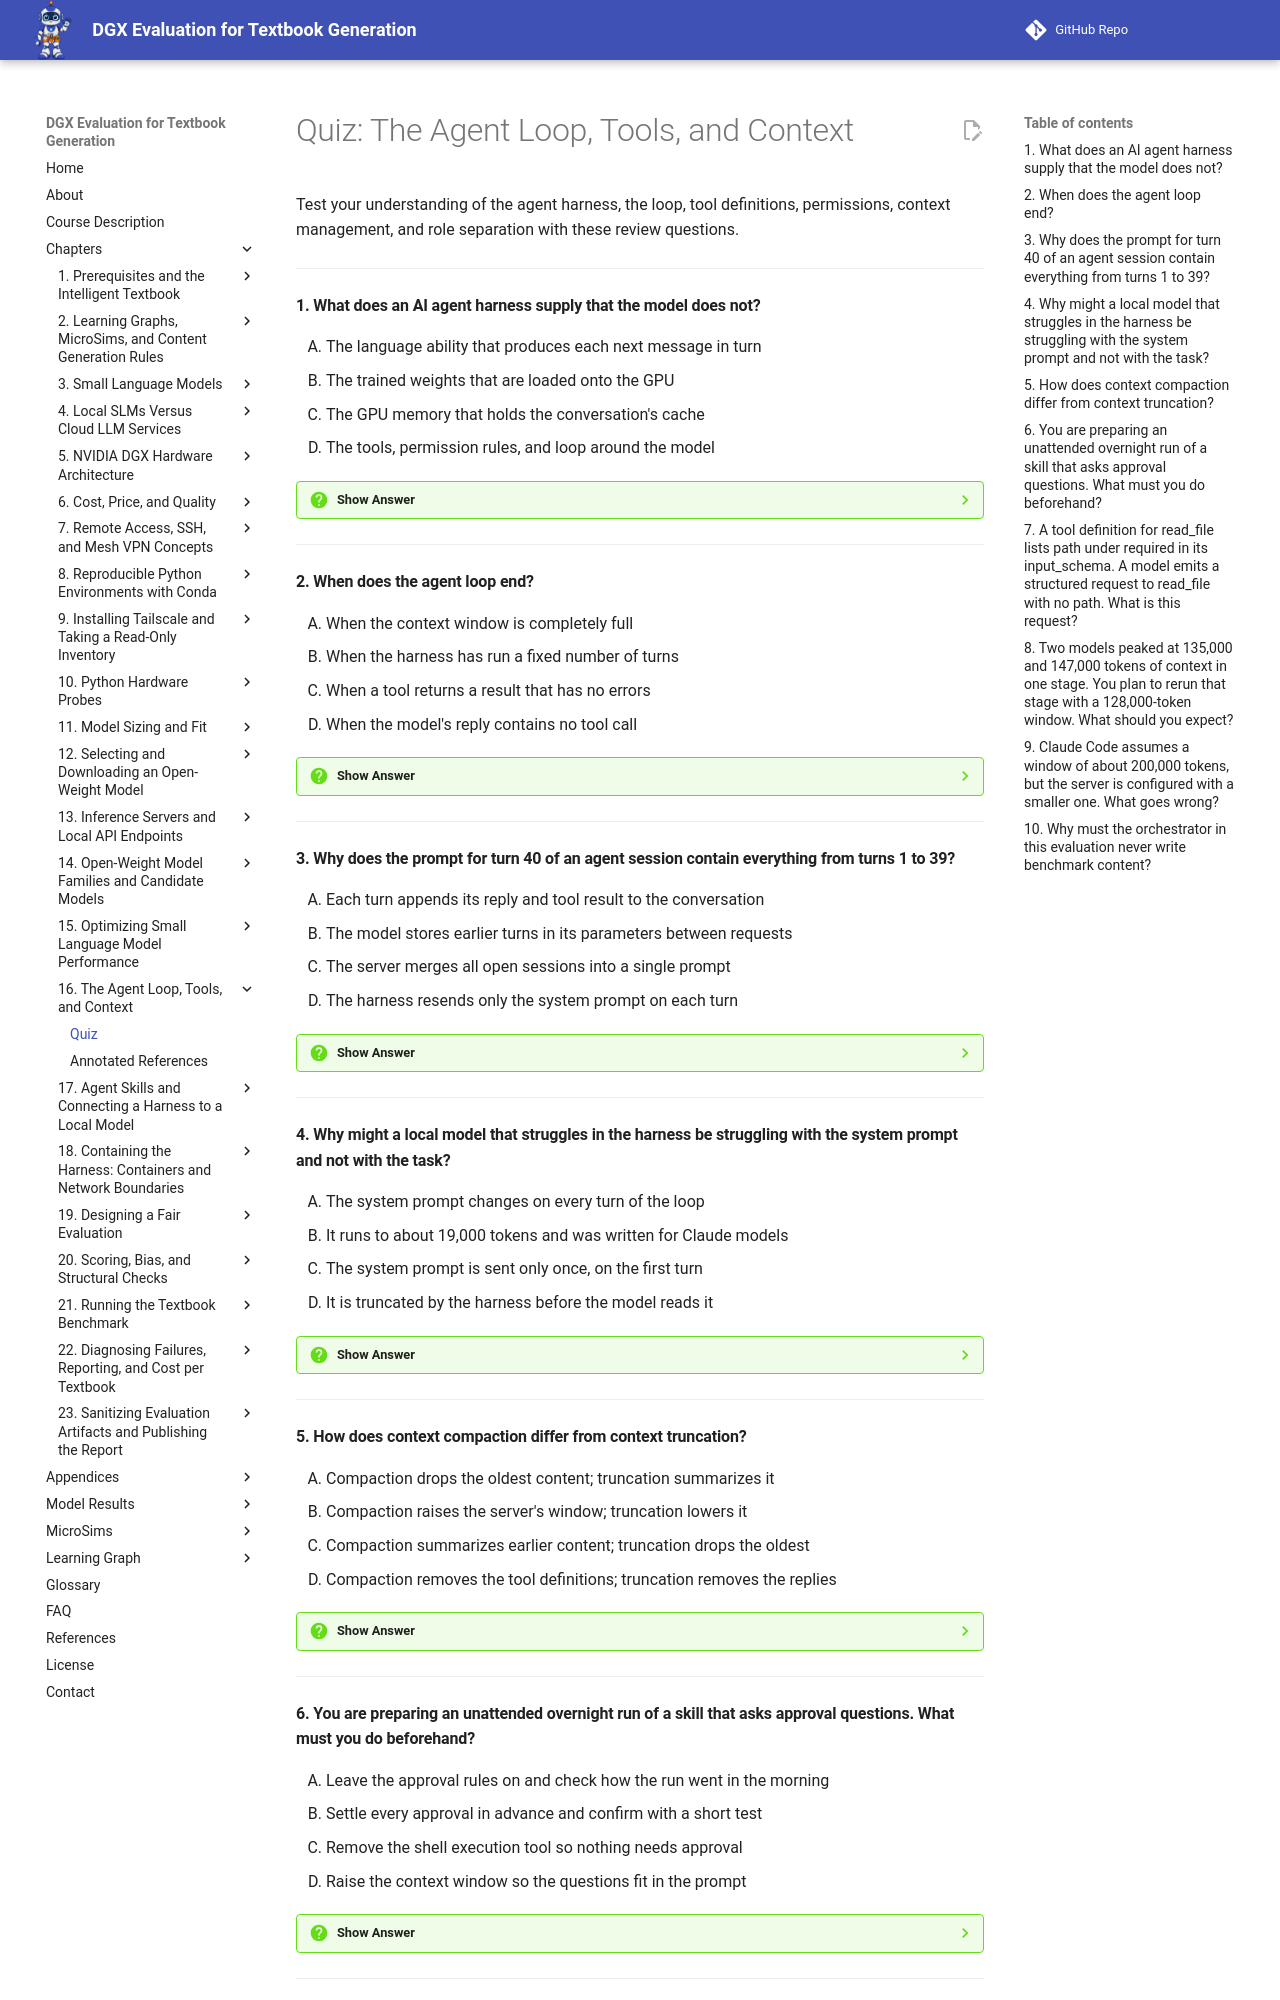

repository: dmccreary/dgx-eval · page: chapters/16-agent-loop-and-tools/quiz/index.html · generator: mkdocs

# Quiz: The Agent Loop, Tools, and Context

Test your understanding of the agent harness, the loop, tool definitions, permissions, context management, and role separation with these review questions.

---

#### 1. What does an AI agent harness supply that the model does not?

<div class="upper-alpha" markdown>
1. The language ability that produces each next message in turn
2. The trained weights that are loaded onto the GPU
3. The GPU memory that holds the conversation's cache
4. The tools, permission rules, and loop around the model
</div>

??? question "Show Answer"
    The correct answer is **D**. An AI agent harness is the program that wraps a language model so it can act in the world. The model supplies language: given a conversation, it produces the next message. The harness supplies everything else: the system prompt that sets the task, the list of tools, the code that carries out tool calls, the rules that allow or refuse them, and the bookkeeping that keeps the conversation going. Because it is separate software, the model underneath can be swapped.

    **Concept Tested:** AI Agent Harness

    **See:** [AI Agent Harness](index.md#ai-agent-harness)

---

#### 2. When does the agent loop end?

<div class="upper-alpha" markdown>
1. When the context window is completely full
2. When the harness has run a fixed number of turns
3. When a tool returns a result that has no errors
4. When the model's reply contains no tool call
</div>

??? question "Show Answer"
    The correct answer is **D**. The agent loop sends the conversation to the model. If the reply contains a request to call a tool, the harness runs the tool, appends the result, and sends the conversation again. If the reply contains no tool call, the loop ends and the reply is the final answer. That rule has a sharp edge: a model that writes a tool call as plain text ends the run early, because the harness sees no tool call.

    **Concept Tested:** Agent Loop

    **See:** [Agent Loop and Agent Turn](index.md#agent-loop-and-agent-turn)

---

#### 3. Why does the prompt for turn 40 of an agent session contain everything from turns 1 to 39?

<div class="upper-alpha" markdown>
1. Each turn appends its reply and tool result to the conversation
2. The model stores earlier turns in its parameters between requests
3. The server merges all open sessions into a single prompt
4. The harness resends only the system prompt on each turn
</div>

??? question "Show Answer"
    The correct answer is **A**. An agent turn is one trip around the loop: one request to the model and one response, plus the tool call and result if there was one. Each turn appends a reply and a result, so the conversation only grows, and the prompt of turn 40 contains everything in turns 1 to 39. The model keeps nothing between requests. Every turn is a full request with everything so far, which is why prompt caching matters so much.

    **Concept Tested:** Agent Turn

    **See:** [Agent Loop and Agent Turn](index.md#agent-loop-and-agent-turn)

---

#### 4. Why might a local model that struggles in the harness be struggling with the system prompt and not with the task?

<div class="upper-alpha" markdown>
1. The system prompt changes on every turn of the loop
2. It runs to about 19,000 tokens and was written for Claude models
3. The system prompt is sent only once, on the first turn
4. It is truncated by the harness before the model reads it
</div>

??? question "Show Answer"
    The correct answer is **B**. The system prompt is the standing instruction that opens every conversation. In a harness it is long, and it is resent at the start of every turn unchanged, which is what makes it cacheable. Claude Code's own instructions and tool definitions run to about 19,000 tokens, and they were written for Claude models. A local model may be struggling with that prompt and not with the task, which is one reason a model is tested alone first.

    **Concept Tested:** System Prompt

    **See:** [System Prompt](index.md#system-prompt)

---

#### 5. How does context compaction differ from context truncation?

<div class="upper-alpha" markdown>
1. Compaction drops the oldest content; truncation summarizes it
2. Compaction raises the server's window; truncation lowers it
3. Compaction summarizes earlier content; truncation drops the oldest
4. Compaction removes the tool definitions; truncation removes the replies
</div>

??? question "Show Answer"
    The correct answer is **C**. When a conversation approaches the window, a harness can shrink it in two ways. Context truncation drops the oldest content, which is crude: the beginning of the conversation, which holds the task, is exactly what disappears. Context compaction asks the model to summarize the earlier conversation into a short note and replaces the old content with it. Compaction keeps the thread and loses detail, and it costs a model call.

    **Concept Tested:** Context Compaction

    **See:** [Context Truncation and Context Compaction](index.md#context-truncation-and-context-compaction)

---

#### 6. You are preparing an unattended overnight run of a skill that asks approval questions. What must you do beforehand?

<div class="upper-alpha" markdown>
1. Leave the approval rules on and check how the run went in the morning
2. Settle every approval in advance and confirm with a short test
3. Remove the shell execution tool so nothing needs approval
4. Raise the context window so the questions fit in the prompt
</div>

??? question "Show Answer"
    The correct answer is **B**. The permission model is the set of rules that allow a tool call, forbid it, or require a person to approve it first. An unattended run has nobody to ask, so an approval rule stalls it and it produces nothing. Decide every approval in advance, either by allowing the call or by putting a standing answer in the prompt, and confirm with a short test run that nothing pauses. Removing the shell tool is no answer, because most skills need it.

    **Concept Tested:** Permission Model

    **See:** [Permission Model](index.md#permission-model)

---
